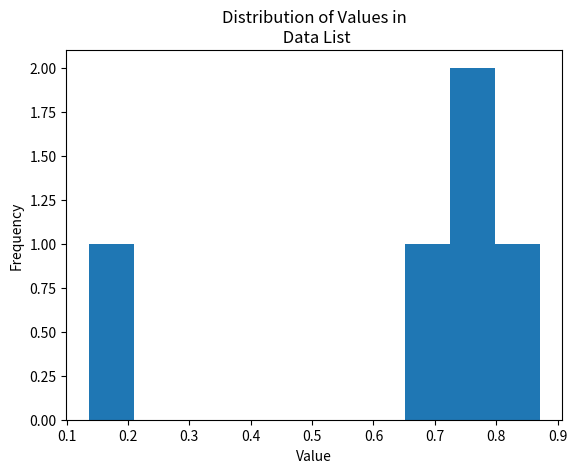

Generate this figure with matplotlib:

import random
import matplotlib.pyplot as plt

class ToyData:

    def __init__(self, size):
        '''
        Create a new set of toy data 

        size    integer value of size to add
        '''
        self._data = []         # creating data list instance
        self._size = size       # creating size integer instance

    def generate(self):
        '''
        Randomly generates _size floating point values between 0 and 1 
        and stores them into _data
        '''
        for i in range(self._size):             #running the methodology _size times
            self._data.append(random.random())  # appending a random number between 0 and 1 to _data

    def display(self):
        '''
        Plots a histogram of the values stored in the data list 
        '''
        plt.hist(self._data)        # plotting histogram of data list values
        plt.xlabel('Value')         # changing X Label 
        plt.ylabel('Frequency')     # changing Y Label
        plt.title('Distribution of Values in\n Data List')  # changing title
        plt.show()                  # showing the plot

# testing of ToyData class and subsequent methods

td = ToyData(5)             # instantiating the ToyData class 
print(td._data)             # printing the contents of _data
print(td._size)             # printing the contents of _size

td.generate()               # calling the generate method 

print(td._data)             # printing the contents of _data
print(td._size)             # printing the contents of _size

td.display()                # calling the display method 

